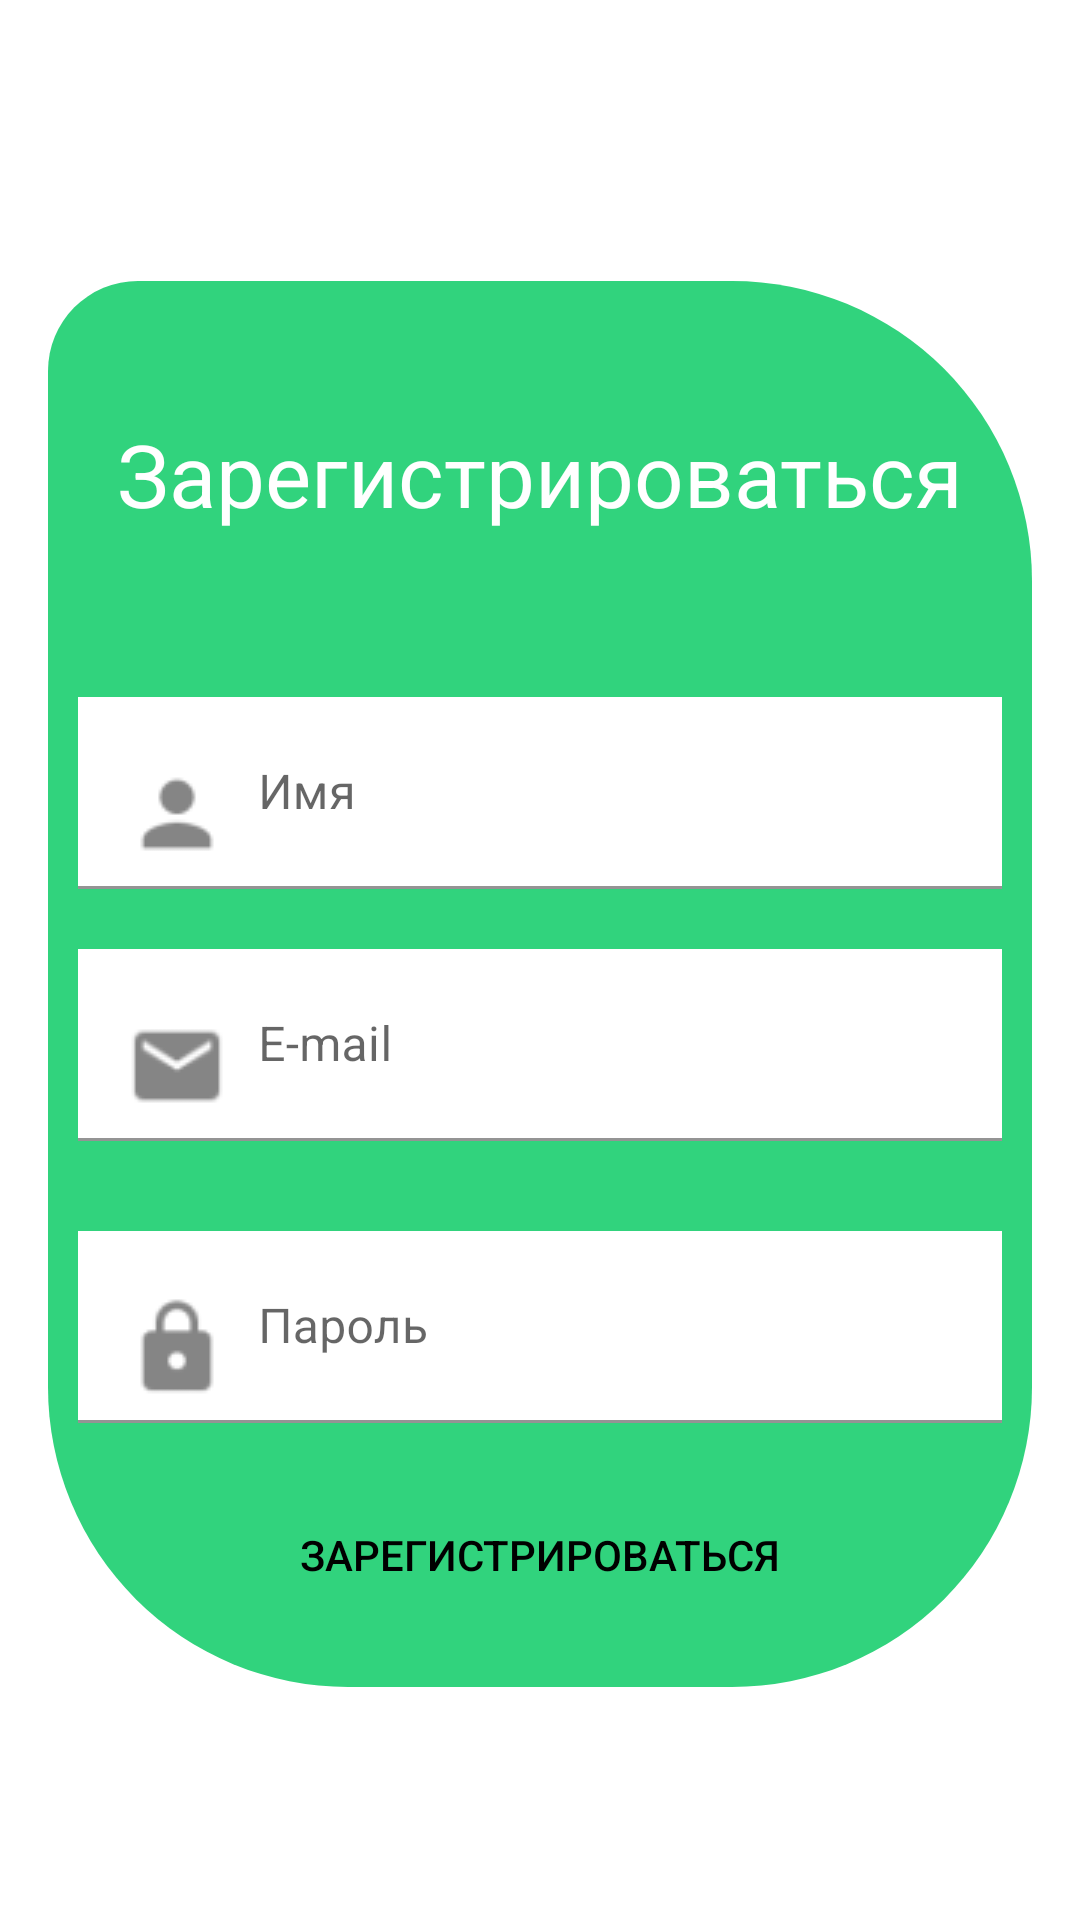

Reconstruct the res/layout file that produces this screen, plus the resources it refers to.
<!-- AndroidManifest.xml: application theme Theme.Home_work_7 -->
<!-- res/layout/fragment_signup.xml -->
<?xml version="1.0" encoding="utf-8"?>
<androidx.constraintlayout.widget.ConstraintLayout xmlns:android="http://schemas.android.com/apk/res/android"
    xmlns:app="http://schemas.android.com/apk/res-auto"
    xmlns:tools="http://schemas.android.com/tools"
    android:id="@+id/fragment_signup"
    android:layout_width="match_parent"
    android:layout_height="match_parent"
    tools:context=".Fragment_SignUp">

    <LinearLayout
        android:layout_width="match_parent"
        android:layout_height="wrap_content"
        android:layout_marginStart="16dp"
        android:layout_marginTop="16dp"
        android:layout_marginEnd="16dp"
        android:background="@drawable/screen_btn"
        android:orientation="vertical"
        app:layout_constraintBottom_toBottomOf="parent"
        app:layout_constraintEnd_toEndOf="parent"
        app:layout_constraintHorizontal_bias="0.5"
        app:layout_constraintStart_toStartOf="parent"
        app:layout_constraintTop_toTopOf="parent"
        app:layout_constraintVertical_bias="0.5">

        <TextView
            android:id="@+id/textView5"
            android:layout_width="match_parent"
            android:layout_height="wrap_content"
            android:layout_gravity="center"
            android:layout_marginVertical="35sp"
            android:gravity="center"
            android:padding="10sp"
            android:text="@string/Log_in"
            android:textColor="@color/white"
            android:textSize="29sp" />

        <com.google.android.material.textfield.TextInputLayout
            android:layout_width="match_parent"
            android:layout_height="match_parent">

            <com.google.android.material.textfield.TextInputEditText
                android:layout_width="match_parent"
                android:layout_height="64dp"
                android:layout_margin="10sp"
                android:background="@drawable/background_text"
                android:drawableStart="@drawable/ic_name"
                android:drawablePadding="10sp"
                android:hint="Имя"
                android:textColor="@color/black"
                android:textColorHighlight="@color/black"
                android:textColorHint="@color/black"
                android:textColorLink="@color/black"
                android:textDirection="firstStrong" />

            <com.google.android.material.textfield.TextInputLayout
                android:layout_width="match_parent"
                android:layout_height="match_parent">

                <com.google.android.material.textfield.TextInputEditText
                    android:layout_width="match_parent"
                    android:layout_height="64dp"
                    android:layout_margin="10sp"
                    android:background="@drawable/background_text"
                    android:drawableStart="@drawable/ic_email"
                    android:drawablePadding="10sp"
                    android:hint="E-mail" />

                <com.google.android.material.textfield.TextInputLayout
                    android:layout_width="match_parent"
                    android:layout_height="match_parent"
                    android:layout_marginVertical="10sp">

                    <com.google.android.material.textfield.TextInputEditText
                        android:layout_width="match_parent"
                        android:layout_height="64dp"
                        android:layout_margin="10sp"
                        android:background="@drawable/background_text"
                        android:drawableStart="@drawable/ic_lock"
                        android:drawablePadding="10sp"
                        android:hint="Пароль" />

                    <Button
                        android:id="@+id/registr"
                        android:layout_width="match_parent"
                        android:layout_height="wrap_content"
                        android:layout_gravity="center"
                        android:layout_marginVertical="10sp"
                        android:layout_marginStart="50sp"
                        android:layout_marginEnd="50sp"
                        android:layout_weight="1"
                        android:background="@drawable/buttons"
                        android:backgroundTint="@color/white"
                        android:text="Зарегистрироваться"
                        android:textColor="@color/black" />
                </com.google.android.material.textfield.TextInputLayout>
            </com.google.android.material.textfield.TextInputLayout>
        </com.google.android.material.textfield.TextInputLayout>
    </LinearLayout>
</androidx.constraintlayout.widget.ConstraintLayout>
<!-- resources referenced by this layout -->
<resources>
  <color name="black">#FF000000</color>
  <color name="white">#FFFFFFFF</color>
  <!-- drawable background_text (drawable-v24) -->
  <?xml version="1.0" encoding="utf-8"?>
  <shape xmlns:android="http://schemas.android.com/apk/res/android" android:shape="rectangle">
      <solid android:color="@color/white"/>
      <size android:width="64dp"
          android:height="64dp"/>
  
  
  </shape>
  <!-- drawable ic_email: png bitmap (drawable-v24, 748 bytes) -->
  <!-- drawable ic_lock: png bitmap (drawable-v24, 777 bytes) -->
  <!-- drawable ic_name: png bitmap (drawable-v24, 609 bytes) -->
  <!-- drawable screen_btn (drawable-v24) -->
  <?xml version="1.0" encoding="utf-8"?>
  <shape xmlns:android="http://schemas.android.com/apk/res/android" android:shape="rectangle">
  
      <corners
          android:bottomLeftRadius="100sp"
          android:bottomRightRadius="100sp"
          android:topLeftRadius="30sp"
          android:topRightRadius="100sp"/>
      <solid android:color="@color/green"/>
  
  </shape>
  <string name="Log_in">Зарегистрироваться</string>
  <style name="Theme.Home_work_7" parent="Theme.MaterialComponents.DayNight.NoActionBar">
          
          <item name="colorPrimary">@color/green</item>
          <item name="colorPrimaryVariant">@color/green</item>
          <item name="colorOnPrimary">@color/white</item>
          
          <item name="colorSecondary">@color/teal_200</item>
          <item name="colorSecondaryVariant">@color/teal_700</item>
          <item name="colorOnSecondary">@color/black</item>
          
          <item name="android:statusBarColor">?attr/colorPrimaryVariant</item>
          
      </style>
  <color name="green">#31D37D</color>
  <color name="teal_200">#FF03DAC5</color>
  <color name="teal_700">#FF018786</color>
</resources>
